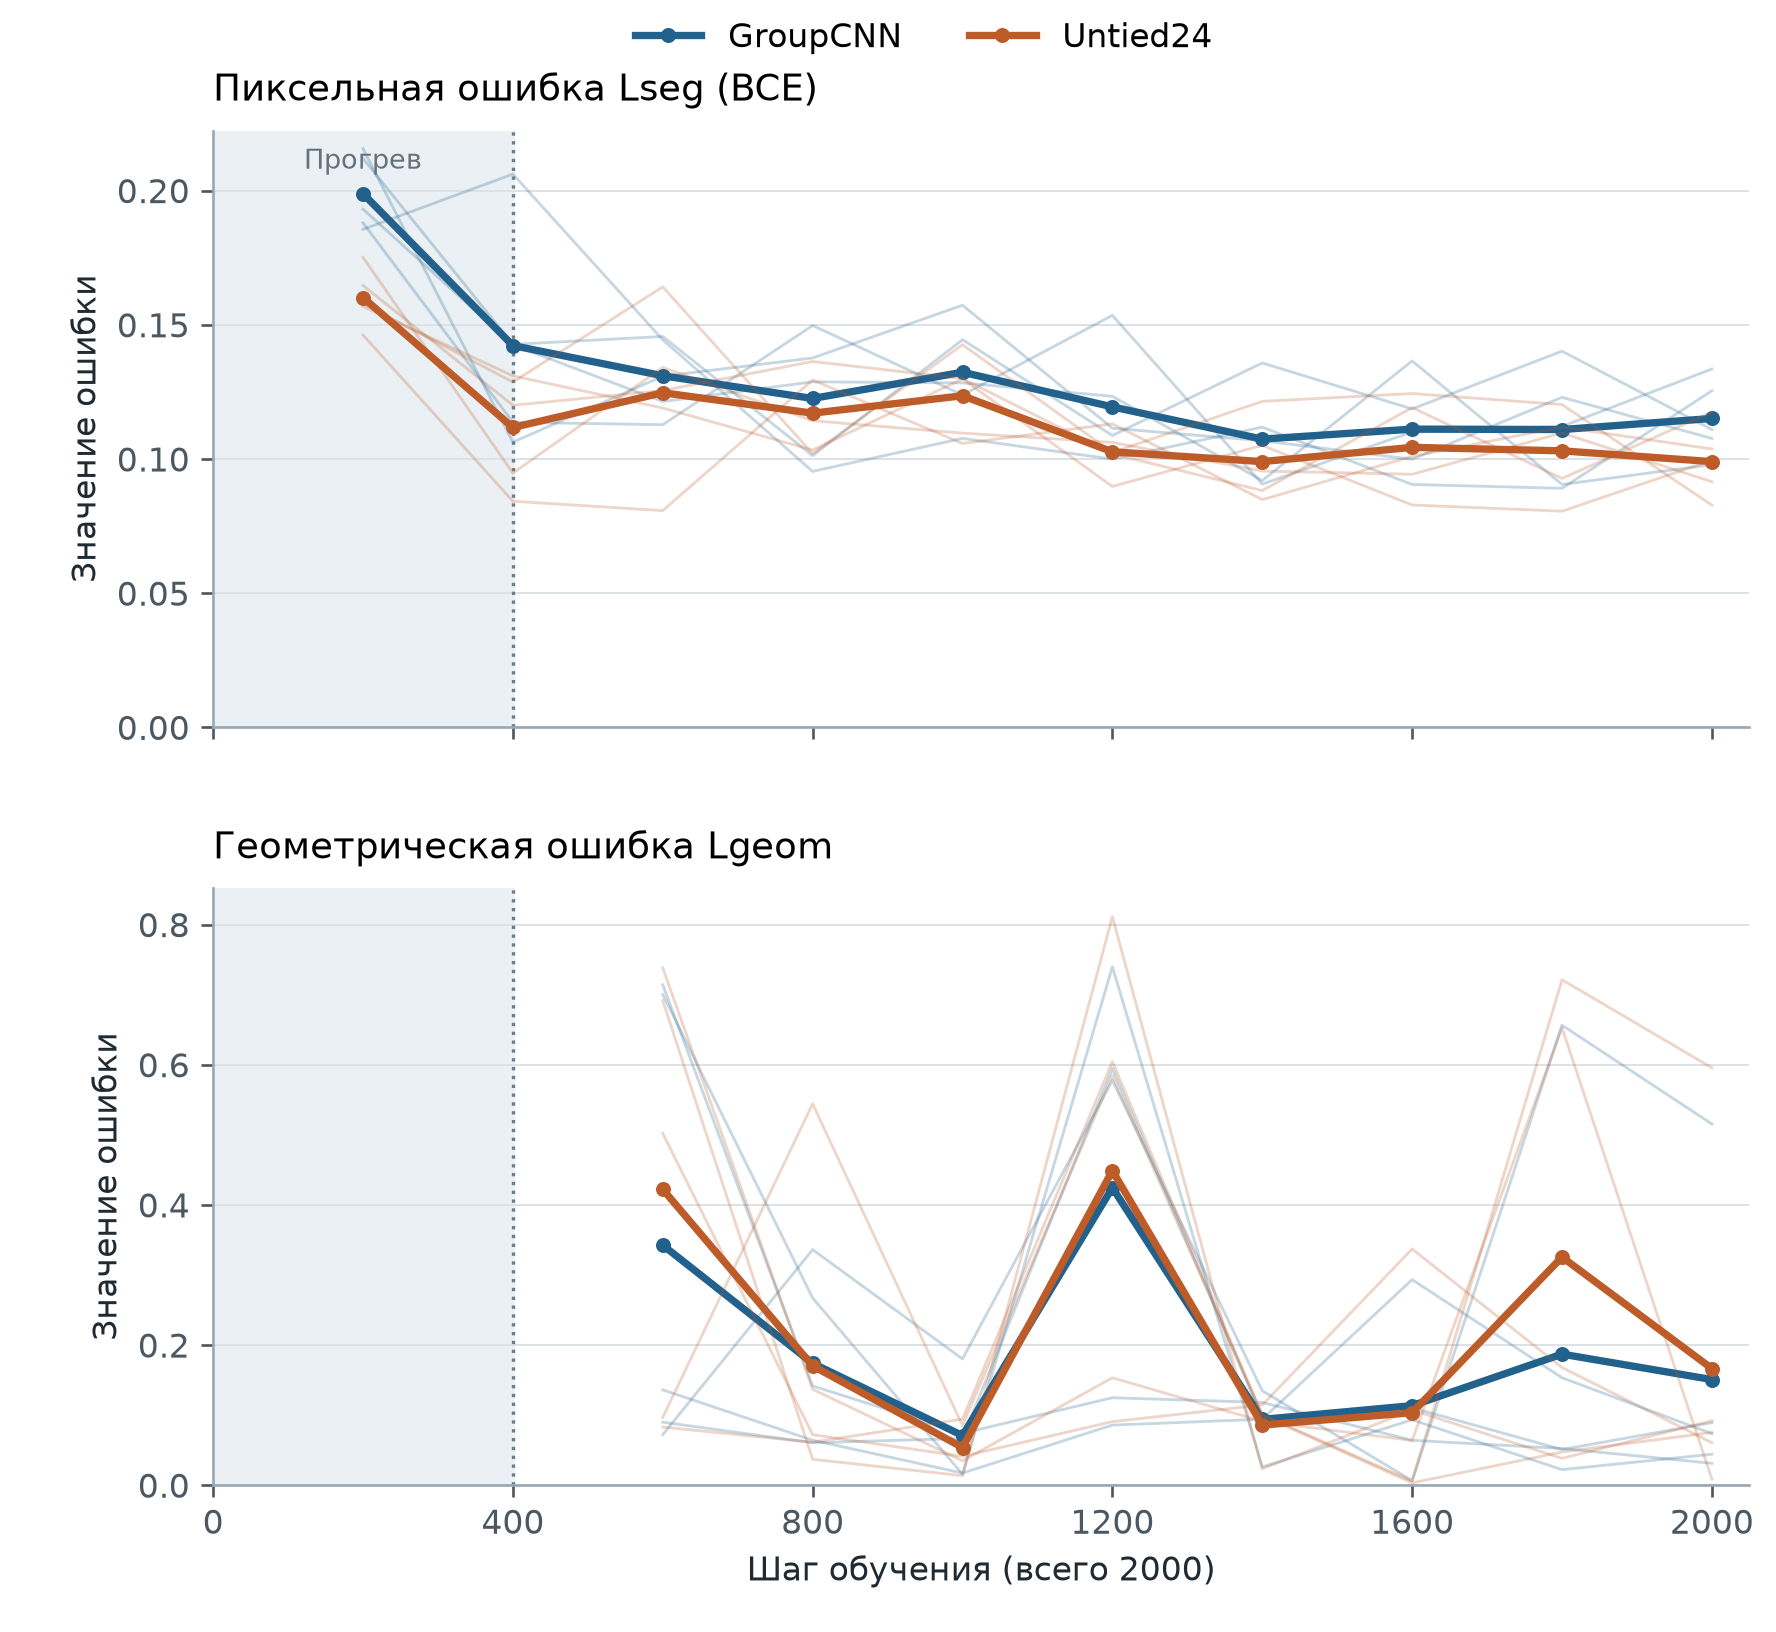

Data behind this chart, as committed beside it:
architecture, seed, step, BCE, geometry_loss, source, line
GroupCNN, 5701, 200, 0.193, , gipoteza/sem_arch_groupcnn_20261102/tria…, 21
GroupCNN, 5701, 400, 0.1425, , gipoteza/sem_arch_groupcnn_20261102/tria…, 22
GroupCNN, 5701, 600, 0.1214, 0.7139, gipoteza/sem_arch_groupcnn_20261102/tria…, 23
GroupCNN, 5701, 800, 0.1287, 0.1415, gipoteza/sem_arch_groupcnn_20261102/tria…, 24
GroupCNN, 5701, 1000, 0.1283, 0.07397, gipoteza/sem_arch_groupcnn_20261102/tria…, 25
GroupCNN, 5701, 1200, 0.1233, 0.1247, gipoteza/sem_arch_groupcnn_20261102/tria…, 26
GroupCNN, 5701, 1400, 0.09191, 0.118, gipoteza/sem_arch_groupcnn_20261102/tria…, 27
GroupCNN, 5701, 1600, 0.1365, 0.06396, gipoteza/sem_arch_groupcnn_20261102/tria…, 28
GroupCNN, 5701, 1800, 0.09047, 0.05226, gipoteza/sem_arch_groupcnn_20261102/tria…, 29
GroupCNN, 5701, 2000, 0.09783, 0.03112, gipoteza/sem_arch_groupcnn_20261102/tria…, 30
GroupCNN, 5721, 200, 0.2156, , gipoteza/sem_arch_groupcnn_20261102/tria…, 61
GroupCNN, 5721, 400, 0.1062, , gipoteza/sem_arch_groupcnn_20261102/tria…, 62
GroupCNN, 5721, 600, 0.1308, 0.136, gipoteza/sem_arch_groupcnn_20261102/tria…, 63
GroupCNN, 5721, 800, 0.1376, 0.06406, gipoteza/sem_arch_groupcnn_20261102/tria…, 64
GroupCNN, 5721, 1000, 0.1573, 0.01721, gipoteza/sem_arch_groupcnn_20261102/tria…, 65
GroupCNN, 5721, 1200, 0.1114, 0.08562, gipoteza/sem_arch_groupcnn_20261102/tria…, 66
GroupCNN, 5721, 1400, 0.1068, 0.09407, gipoteza/sem_arch_groupcnn_20261102/tria…, 67
GroupCNN, 5721, 1600, 0.09987, 0.2932, gipoteza/sem_arch_groupcnn_20261102/tria…, 68
GroupCNN, 5721, 1800, 0.123, 0.1532, gipoteza/sem_arch_groupcnn_20261102/tria…, 69
GroupCNN, 5721, 2000, 0.1076, 0.07345, gipoteza/sem_arch_groupcnn_20261102/tria…, 70
GroupCNN, 5757, 200, 0.1855, , gipoteza/sem_arch_groupcnn_20261102/tria…, 91
GroupCNN, 5757, 400, 0.2061, , gipoteza/sem_arch_groupcnn_20261102/tria…, 92
GroupCNN, 5757, 600, 0.1444, 0.08983, gipoteza/sem_arch_groupcnn_20261102/tria…, 93
GroupCNN, 5757, 800, 0.09534, 0.06044, gipoteza/sem_arch_groupcnn_20261102/tria…, 94
GroupCNN, 5757, 1000, 0.1076, 0.06665, gipoteza/sem_arch_groupcnn_20261102/tria…, 95
GroupCNN, 5757, 1200, 0.09992, 0.5946, gipoteza/sem_arch_groupcnn_20261102/tria…, 96
GroupCNN, 5757, 1400, 0.1118, 0.09625, gipoteza/sem_arch_groupcnn_20261102/tria…, 97
GroupCNN, 5757, 1600, 0.09047, 0.1103, gipoteza/sem_arch_groupcnn_20261102/tria…, 98
GroupCNN, 5757, 1800, 0.08904, 0.0508, gipoteza/sem_arch_groupcnn_20261102/tria…, 99
GroupCNN, 5757, 2000, 0.1254, 0.0891, gipoteza/sem_arch_groupcnn_20261102/tria…, 100
GroupCNN, 5801, 200, 0.1879, , gipoteza/sem_arch_seed_extension_2026110…, 1
GroupCNN, 5801, 400, 0.1136, , gipoteza/sem_arch_seed_extension_2026110…, 2
GroupCNN, 5801, 600, 0.1127, 0.07196, gipoteza/sem_arch_seed_extension_2026110…, 3
GroupCNN, 5801, 800, 0.1497, 0.336, gipoteza/sem_arch_seed_extension_2026110…, 4
GroupCNN, 5801, 1000, 0.1238, 0.1801, gipoteza/sem_arch_seed_extension_2026110…, 5
GroupCNN, 5801, 1200, 0.1535, 0.5775, gipoteza/sem_arch_seed_extension_2026110…, 6
GroupCNN, 5801, 1400, 0.09061, 0.1346, gipoteza/sem_arch_seed_extension_2026110…, 7
GroupCNN, 5801, 1600, 0.11, 0.006423, gipoteza/sem_arch_seed_extension_2026110…, 8
GroupCNN, 5801, 1800, 0.1121, 0.6563, gipoteza/sem_arch_seed_extension_2026110…, 9
GroupCNN, 5801, 2000, 0.1335, 0.5153, gipoteza/sem_arch_seed_extension_2026110…, 10
GroupCNN, 5821, 200, 0.2119, , gipoteza/sem_arch_seed_extension_2026110…, 23
GroupCNN, 5821, 400, 0.1427, , gipoteza/sem_arch_seed_extension_2026110…, 24
GroupCNN, 5821, 600, 0.1456, 0.7002, gipoteza/sem_arch_seed_extension_2026110…, 25
GroupCNN, 5821, 800, 0.1012, 0.267, gipoteza/sem_arch_seed_extension_2026110…, 26
GroupCNN, 5821, 1000, 0.1444, 0.0156, gipoteza/sem_arch_seed_extension_2026110…, 27
GroupCNN, 5821, 1200, 0.1087, 0.7396, gipoteza/sem_arch_seed_extension_2026110…, 28
GroupCNN, 5821, 1400, 0.1357, 0.02598, gipoteza/sem_arch_seed_extension_2026110…, 29
GroupCNN, 5821, 1600, 0.1186, 0.0932, gipoteza/sem_arch_seed_extension_2026110…, 30
GroupCNN, 5821, 1800, 0.1401, 0.0221, gipoteza/sem_arch_seed_extension_2026110…, 31
GroupCNN, 5821, 2000, 0.111, 0.04409, gipoteza/sem_arch_seed_extension_2026110…, 32
Untied24, 5701, 200, 0.1646, , gipoteza/sem_arch_untied_control_2026110…, 1
Untied24, 5701, 400, 0.12, , gipoteza/sem_arch_untied_control_2026110…, 2
Untied24, 5701, 600, 0.1255, 0.738, gipoteza/sem_arch_untied_control_2026110…, 3
Untied24, 5701, 800, 0.1363, 0.1368, gipoteza/sem_arch_untied_control_2026110…, 4
Untied24, 5701, 1000, 0.1299, 0.03468, gipoteza/sem_arch_untied_control_2026110…, 5
Untied24, 5701, 1200, 0.1019, 0.1532, gipoteza/sem_arch_untied_control_2026110…, 6
Untied24, 5701, 1400, 0.08819, 0.09105, gipoteza/sem_arch_untied_control_2026110…, 7
Untied24, 5701, 1600, 0.1191, 0.06371, gipoteza/sem_arch_untied_control_2026110…, 8
Untied24, 5701, 1800, 0.09272, 0.6527, gipoteza/sem_arch_untied_control_2026110…, 9
Untied24, 5701, 2000, 0.1175, 0.008602, gipoteza/sem_arch_untied_control_2026110…, 10
... 40 more rows
